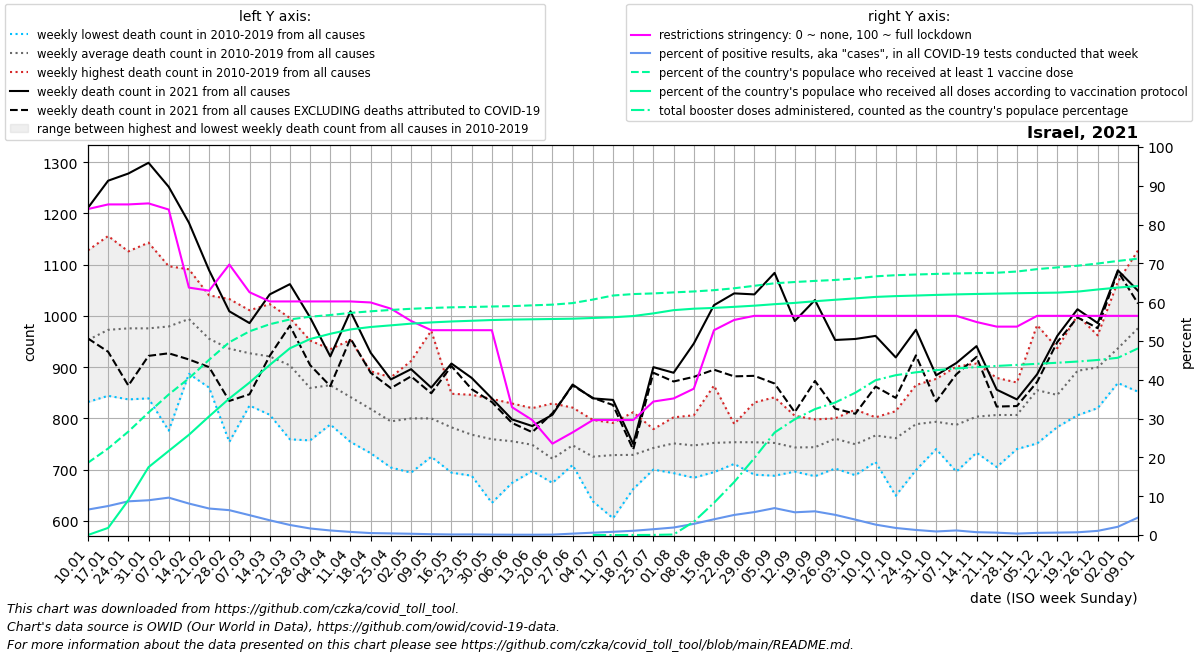

Data behind this chart, as committed beside it:
date, location, time_unit, time, deaths_2010_all_ages, deaths_2011_all_ages, deaths_2012_all_ages, deaths_2013_all_ages, deaths_2014_all_ages, deaths_2015_all_ages, deaths_2016_all_ages, deaths_2017_all_ages, deaths_2018_all_ages, deaths_2019_all_ages, deaths_2020_all_ages, deaths_2021_all_ages, deaths_2022_all_ages, new_deaths, new_cases_smoothed, new_tests_smoothed, positive_test_percent, stringency_index, people_vaccinated, people_fully_vaccinated
2021-01-10, Israel, weekly, 1, 832.0, 952.0, 852.0, 918.0, 918.0, 936.0, 1012, 1128, 1011, 970.0, 1092, 1211, 1049, 255.0, 46934, 714974, 6.557, 84, 1730532, 885.4
2021-01-17, Israel, weekly, 2, 844.0, 916.0, 901.0, 892.0, 904.0, 1020, 1019, 1156, 999.0, 1077, 1010, 1264, 1172, 334.0, 56904, 761970, 7.476, 85.19, 2072078, 170726
2021-01-24, Israel, weekly, 3, 862.0, 837.0, 920.0, 1023, 948.0, 988.0, 945.0, 1092, 1016, 1126, 1099, 1278, 1152, 414.0, 53105, 613308, 8.684, 85.19, 2476310, 834114
2021-01-31, Israel, weekly, 4, 852.0, 932.0, 910.0, 978.0, 839.0, 1068, 956.0, 1073, 1006, 1143, 1001, 1299, , 377.0, 44921, 502066, 8.958, 85.45, 2933433, 1624920
2021-02-07, Israel, weekly, 5, 776.0, 939.0, 945.0, 963.0, 891.0, 1071, 1097, 1030, 1015, 1067, 991.0, 1252, , 325.0, 48262, 501418, 9.632, 83.86, 3364776, 2013476
2021-02-14, Israel, weekly, 6, 913.0, 887.0, 1018, 970.0, 891.0, 1049, 1077, 1091, 989.0, 1054, 944.0, 1182, , 267.0, 39215, 482363, 8.112, 63.75, 3751676, 2399409
2021-02-21, Israel, weekly, 7, 860.0, 864.0, 904.0, 959.0, 1029, 1040, 1007, 908.0, 1010, 973.0, 965.0, 1089, , 189.0, 27820, 405916, 6.831, 62.96, 4196251, 2840947
2021-02-28, Israel, weekly, 8, 754.0, 847.0, 970.0, 930.0, 938.0, 1019, 905.0, 991.0, 974.0, 1033, 989.0, 1009, , 175.0, 25925, 404676, 6.407, 69.71, 4615292, 3268138
2021-03-07, Israel, weekly, 9, 839.0, 825.0, 1004, 887.0, 911.0, 984.0, 896.0, 980.0, 934.0, 1011, 905.0, 986.0, , 139.0, 25694, 505043, 5.118, 62.56, 4876913, 3650017
2021-03-14, Israel, weekly, 10, 807.0, 844.0, 951.0, 921.0, 986.0, 1023, 838.0, 927.0, 909.0, 1003, 930.0, 1042, , 120.0, 20894, 548502, 3.799, 60.19, 5046233, 4071587
2021-03-21, Israel, weekly, 11, 759.0, 845.0, 943.0, 971.0, 906.0, 955.0, 833.0, 919.0, 907.0, 996.0, 965.0, 1062, , 81.0, 11838, 452204, 2.593, 60.19, 5160931, 4470845
2021-03-28, Israel, weekly, 12, 757.0, 825.0, 952.0, 833.0, 911.0, 830.0, 789.0, 885.0, 868.0, 943.0, 893.0, 997.0, , 93.0, 5580, 326136, 1.691, 60.19, 5226622, 4692160
2021-04-04, Israel, weekly, 13, 788.0, 886.0, 878.0, 808.0, 842.0, 935.0, 810.0, 903.0, 872.0, 925.0, 983.0, 921.0, , 58.0, 2762, 234992, 1.174, 60.19, 5267023, 4817561
2021-04-11, Israel, weekly, 14, 762.0, 816.0, 953.0, 754.0, 787.0, 883.0, 930.0, 833.0, 846.0, 852.0, 1029, 1009, , 53.0, 2042, 255566, 0.804, 60.19, 5317848, 4922457
2021-04-18, Israel, weekly, 15, 732.0, 827.0, 833.0, 760.0, 852.0, 811.0, 830.0, 856.0, 790.0, 892.0, 878.0, 928.0, , 39.0, 1315, 261750, 0.502, 59.92, 5356098, 4980661
2021-04-25, Israel, weekly, 16, 720.0, 796.0, 789.0, 704.0, 809.0, 754.0, 832.0, 854.0, 803.0, 880.0, 928.0, 876.0, , 17.0, 987.7, 236747, 0.417, 58.33, 5388488, 5019807
2021-05-02, Israel, weekly, 17, 694.0, 698.0, 766.0, 790.0, 790.0, 822.0, 834.0, 912.0, 799.0, 894.0, 901.0, 896.0, , 14.0, 686.6, 208349, 0.328, 55.16, 5416281, 5060142
2021-05-09, Israel, weekly, 18, 725.0, 747.0, 803.0, 871.0, 774.0, 773.0, 765.0, 758.0, 812.0, 971.0, 831.0, 860.0, , 11.0, 425.9, 199870, 0.213, 52.78, 5436400, 5090241
2021-05-16, Israel, weekly, 19, 694.0, 773.0, 732.0, 769.0, 770.0, 848.0, 746.0, 848.0, 797.0, 847.0, 857.0, 907.0, , 5.0, 258.7, 179821, 0.143, 52.78, 5451217, 5112460
2021-05-23, Israel, weekly, 20, 688.0, 774.0, 781.0, 714.0, 718.0, 777.0, 769.0, 794.0, 820.0, 846.0, 847.0, 879.0, , 22.0, 195.0, 127384, 0.153, 52.78, 5459869, 5129497
2021-05-30, Israel, weekly, 21, 635.0, 743.0, 720.0, 752.0, 749.0, 822.0, 780.0, 736.0, 818.0, 838.0, 961.0, 839.0, , 7.0, 171.6, 165103, 0.105, 52.78, 5470781, 5147330
2021-06-06, Israel, weekly, 22, 674.0, 698.0, 740.0, 737.0, 764.0, 757.0, 799.0, 792.0, 763.0, 829.0, 837.0, 798.0, , 7.0, 111.9, 142066, 0.08, 32.94, 5480105, 5158412
2021-06-13, Israel, weekly, 23, 697.0, 753.0, 702.0, 710.0, 751.0, 725.0, 748.0, 820.0, 820.0, 758.0, 810.0, 785.0, , 12.0, 93.43, 120296, 0.078, 29.63, 5498907, 5164992
2021-06-20, Israel, weekly, 24, 691.0, 674.0, 691.0, 675.0, 716.0, 718.0, 765.0, 735.0, 718.0, 829.0, 785.0, 807.0, , -3.0, 137, 132578, 0.103, 23.54, 5515646, 5172009
2021-06-27, Israel, weekly, 25, 731.0, 745.0, 709.0, 744.0, 725.0, 751.0, 736.0, 740.0, 821.0, 771.0, 792.0, 866.0, , 2.0, 680.4, 181878, 0.36, 26.45, 5552925, 5179230
2021-07-04, Israel, weekly, 26, 638.0, 672.0, 754.0, 697.0, 697.0, 767.0, 736.0, 797.0, 762.0, 732.0, 779.0, 839.0, , -1.0, 1632, 268549, 0.604, 29.63, 5637003, 5196276
2021-07-11, Israel, weekly, 27, 605.0, 668.0, 724.0, 700.0, 735.0, 770.0, 734.0, 768.0, 788.0, 791.0, 780.0, 836.0, , 10.0, 2791, 333930, 0.833, 29.63, 5733936, 5213556
2021-07-18, Israel, weekly, 28, 663.0, 662.0, 718.0, 709.0, 742.0, 743.0, 759.0, 760.0, 812.0, 719.0, 838.0, 750.0, , 11.0, 4325, 392684, 1.093, 29.63, 5768560, 5242791
2021-07-25, Israel, weekly, 29, 714.0, 728.0, 724.0, 700.0, 770.0, 733.0, 739.0, 759.0, 779.0, 776.0, 836.0, 900.0, , 11.0, 7660, 511229, 1.496, 34.4, 5784133, 5305991
2021-08-01, Israel, weekly, 30, 723.0, 707.0, 693.0, 695.0, 743.0, 782.0, 773.0, 795.0, 798.0, 802.0, 817.0, 889.0, , 17.0, 12450, 640091, 1.936, 35.19, 5808985, 5383777
2021-08-08, Israel, weekly, 31, 806.0, 704.0, 703.0, 684.0, 746.0, 723.0, 806.0, 768.0, 752.0, 779.0, 938.0, 946.0, , 65.0, 20605, 715878, 2.87, 37.7, 5831043, 5418512
2021-08-15, Israel, weekly, 32, 695.0, 718.0, 720.0, 756.0, 713.0, 864.0, 730.0, 754.0, 774.0, 797.0, 858.0, 1021, , 126.0, 33454, 822447, 4.055, 52.78, 5862201, 5436936
2021-08-22, Israel, weekly, 33, 752.0, 744.0, 721.0, 773.0, 711.0, 742.0, 775.0, 747.0, 780.0, 789.0, 944.0, 1044, , 162.0, 46841, 903608, 5.178, 55.42, 5907306, 5462857
2021-08-29, Israel, weekly, 34, 729.0, 690.0, 748.0, 751.0, 737.0, 816.0, 750.0, 730.0, 831.0, 751.0, 913.0, 1042, , 159.0, 56724, 959408, 5.915, 56.48, 5966799, 5490810
2021-09-05, Israel, weekly, 35, 762.0, 688.0, 704.0, 735.0, 740.0, 747.0, 750.0, 754.0, 799.0, 841.0, 899.0, 1084, , 216.0, 64967, 936348, 6.939, 56.48, 6027093, 5526720
2021-09-12, Israel, weekly, 36, 738.0, 721.0, 721.0, 696.0, 712.0, 763.0, 754.0, 737.0, 805.0, 785.0, 897.0, 990.0, , 178.0, 52857, 905076, 5.857, 56.48, 6056988, 5557129
2021-09-19, Israel, weekly, 37, 769.0, 687.0, 702.0, 745.0, 722.0, 761.0, 742.0, 723.0, 787.0, 798.0, 963.0, 1031, , 158.0, 62313, 1020680, 6.111, 56.48, 6083581, 5597022
2021-09-26, Israel, weekly, 38, 722.0, 702.0, 799.0, 737.0, 782.0, 800.0, 768.0, 737.0, 798.0, 758.0, 1004, 953.0, , 134.0, 45092, 866294, 5.203, 56.48, 6106433, 5632460
2021-10-03, Israel, weekly, 39, 759.0, 692.0, 694.0, 689.0, 757.0, 749.0, 767.0, 788.0, 782.0, 817.0, 1026, 955.0, , 146.0, 28961, 727501, 3.972, 56.48, 6141642, 5665941
2021-10-10, Israel, weekly, 40, 715.0, 778.0, 736.0, 739.0, 767.0, 784.0, 802.0, 763.0, 783.0, 798.0, 1011, 961.0, , 99.0, 19208, 714455, 2.685, 56.48, 6193609, 5700604
2021-10-17, Israel, weekly, 41, 712.0, 649.0, 710.0, 740.0, 811.0, 798.0, 792.0, 784.0, 814.0, 802.0, 1114, 919.0, , 79.0, 12202, 668981, 1.822, 56.48, 6220467, 5720010
2021-10-24, Israel, weekly, 42, 748.0, 699.0, 748.0, 772.0, 809.0, 831.0, 756.0, 865.0, 807.0, 851.0, 1080, 973.0, , 50.0, 8190, 626211, 1.305, 56.48, 6236885, 5733460
2021-10-31, Israel, weekly, 43, 740.0, 744.0, 771.0, 787.0, 799.0, 788.0, 791.0, 826.0, 877.0, 810.0, 1047, 884.0, , 51.0, 5277, 574670, 0.916, 56.48, 6251026, 5748363
2021-11-07, Israel, weekly, 44, 696.0, 722.0, 748.0, 778.0, 773.0, 795.0, 808.0, 819.0, 901.0, 834.0, 932.0, 908.0, , 22.0, 6256, 532050, 1.177, 56.48, 6262370, 5761132
2021-11-14, Israel, weekly, 45, 733.0, 792.0, 774.0, 784.0, 779.0, 812.0, 800.0, 774.0, 878.0, 907.0, 905.0, 941.0, , 21.0, 3817, 520257, 0.733, 54.89, 6271358, 5771262
2021-11-21, Israel, weekly, 46, 705.0, 785.0, 761.0, 733.0, 819.0, 863.0, 820.0, 879.0, 843.0, 857.0, 814.0, 856.0, , 33.0, 3127, 511619, 0.611, 53.7, 6279040, 5780246
2021-11-28, Israel, weekly, 47, 768.0, 822.0, 778.0, 740.0, 771.0, 832.0, 870.0, 827.0, 859.0, 799.0, 930.0, 837.0, , 13.0, 2000, 541374, 0.371, 53.7, 6308448, 5788828
2021-12-05, Israel, weekly, 48, 818.0, 864.0, 777.0, 751.0, 847.0, 852.0, 982.0, 880.0, 870.0, 909.0, 930.0, 886.0, , 15.0, 3360, 602144, 0.557, 56.48, 6365552, 5796070
2021-12-12, Israel, weekly, 49, 815.0, 862.0, 786.0, 783.0, 880.0, 791.0, 937.0, 862.0, 865.0, 876.0, 927.0, 961.0, , 12.0, 4095, 655345, 0.625, 56.48, 6407265, 5803276
2021-12-19, Israel, weekly, 50, 885.0, 856.0, 806.0, 806.0, 875.0, 946.0, 1001, 913.0, 899.0, 941.0, 966.0, 1013, , 16.0, 4593, 654266, 0.701, 56.48, 6447380, 5827243
2021-12-26, Israel, weekly, 51, 883.0, 859.0, 820.0, 918.0, 847.0, 898.0, 962.0, 936.0, 939.0, 933.0, 1007, 986.0, , 10.0, 7596, 706159, 1.071, 56.48, 6499930, 5878137
2022-01-02, Israel, weekly, 52, 947.0, 869.0, 897.0, 906.0, 876.0, 954.0, 1067, 919.0, 898.0, 1033, 1016, 1089, , 2.0, 19537, 898592, 2.126, 56.48, 6561551, 5924233
2022-01-09, Israel, weekly, 1, 952.0, 852.0, 918.0, 918.0, 936.0, 983.0, 1128, 1011, 970.0, 1092, 1137, 1049, , 25.0, 69066, 1481976, 4.509, 56.48, 6616971, 5961794
